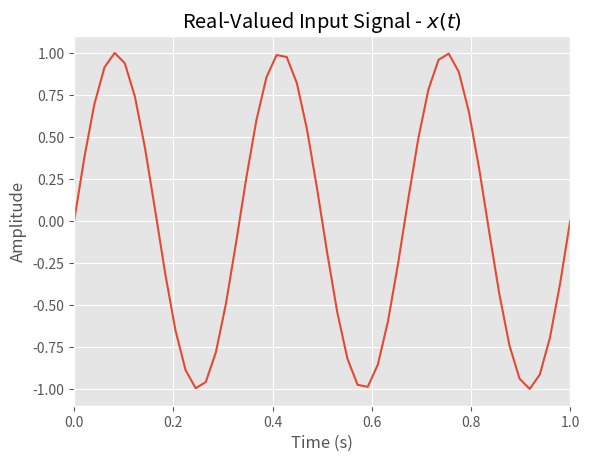
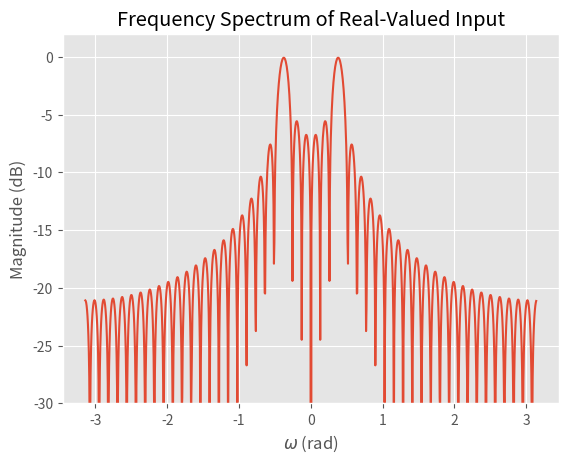
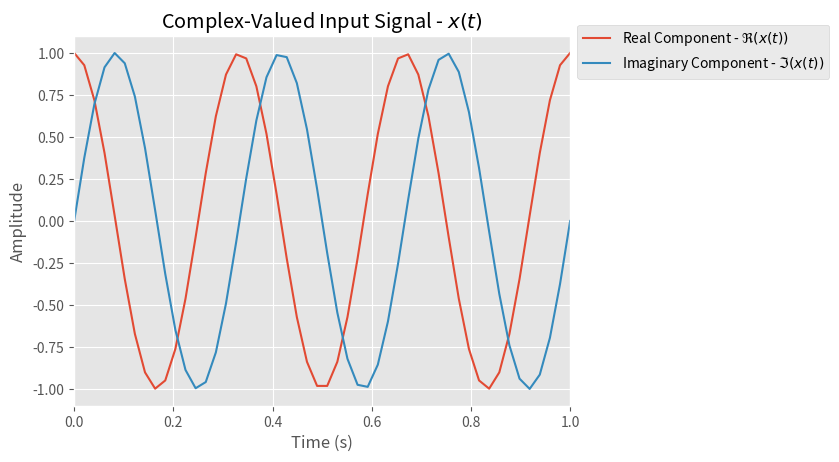
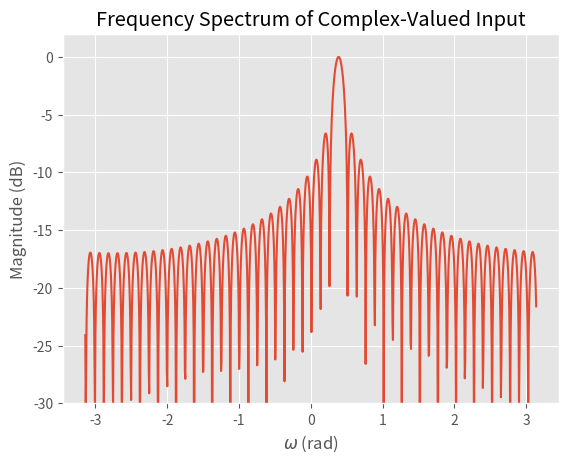
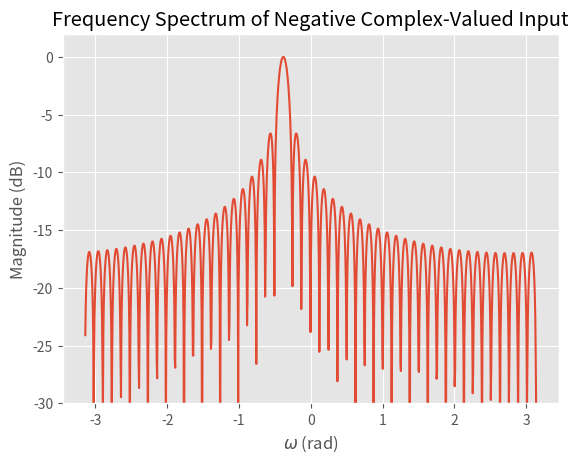
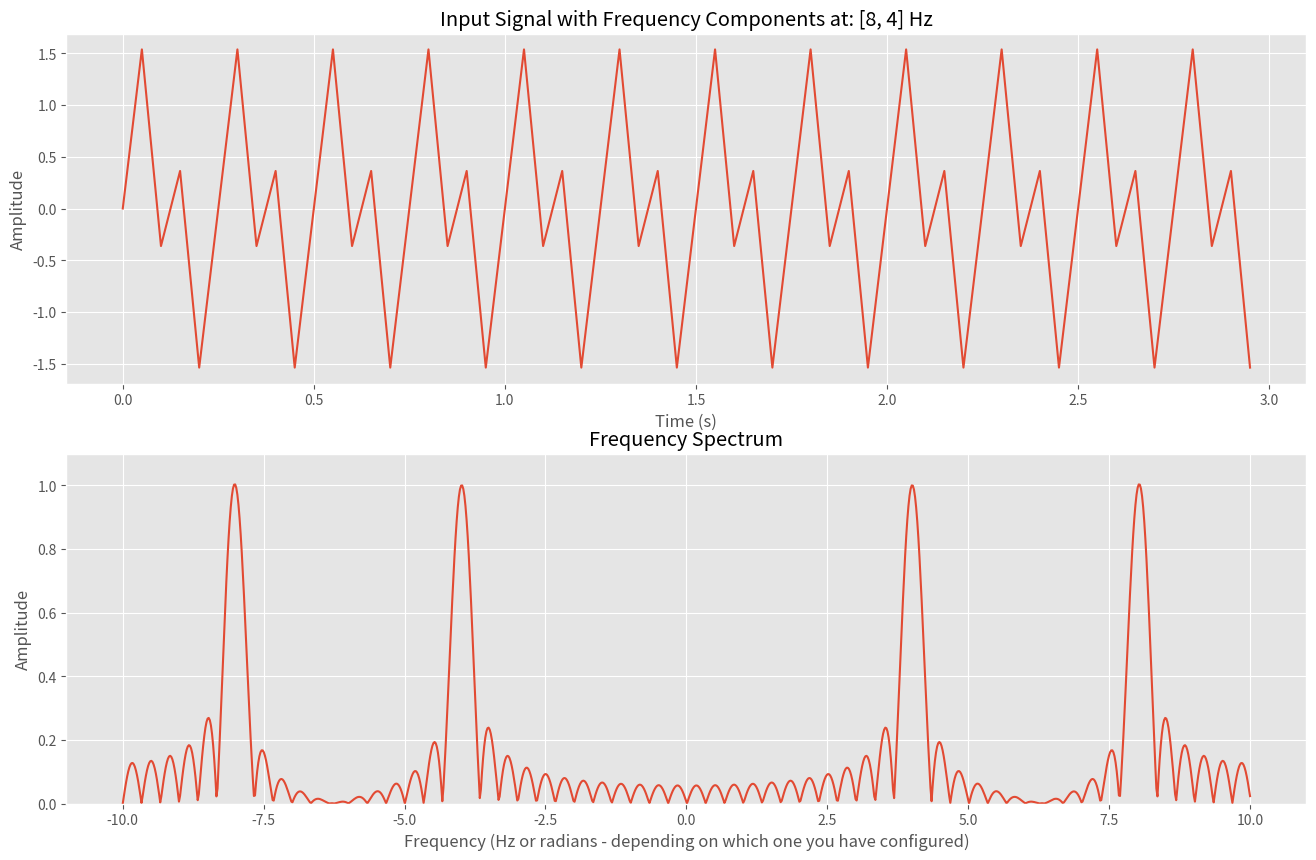

Write the Python code that produced these figures, in order.
import numpy as np
import matplotlib.pyplot as plt
from scipy.constants import c, pi
from scipy import signal
from matplotlib import cm
from numpy.fft import fft, fftshift

%matplotlib inline
plt.style.use("ggplot")
# plt.rcParams.update(
#     {
#         "text.usetex": True,
#         "font.family": "typeface",
#     }
# )  # Makes plotting slower but prettier (requires LaTeX installed)

f = 3
omega = 2 * pi * f
t = np.linspace(0, 1, 50)
x = np.sin(omega * t)
plt.plot(t, x)
plt.title("Real-Valued Input Signal - $x(t)$")
plt.xlabel("Time (s)")
plt.ylabel("Amplitude")
plt.xlim(0, 1)
plt.show()

fftlen = 1024
X = 10 * np.log10(np.abs(fft(x, fftlen)) / (x.size / 2))
omegas = np.linspace(-pi, pi, fftlen)
plt.plot(omegas, fftshift(X))
plt.ylim(-30, 2)
plt.xlabel(r"$\omega$ (rad)")
plt.ylabel("Magnitude (dB)")
plt.title("Frequency Spectrum of Real-Valued Input")
plt.show()

t = np.linspace(0, 1, 50)
x_complex = np.exp(1j * omega * t)
plt.plot(t, np.real(x_complex), label=r"Real Component - $\Re{(x(t))}$")
plt.plot(t, np.imag(x_complex), label=r"Imaginary Component - $\Im{(x(t))}$")
plt.title("Complex-Valued Input Signal - $x(t)$")
plt.xlabel("Time (s)")
plt.ylabel("Amplitude")
plt.xlim(0, 1)
plt.legend(loc="upper left", bbox_to_anchor=(1, 1.05))
plt.show()

X_complex = 10 * np.log10(np.abs(fft(x_complex, fftlen)) / (x_complex.size))
plt.plot(omegas, fftshift(X_complex))
plt.ylim(-30, 2)
plt.xlabel(r"$\omega$ (rad)")
plt.ylabel("Magnitude (dB)")
plt.title("Frequency Spectrum of Complex-Valued Input")
plt.show()

x_complex_neg = np.exp(-1j * omega * t)  # note the -1j here
X_complex_neg = 10 * np.log10(np.abs(fft(x_complex_neg, fftlen)) / (x_complex_neg.size))
plt.plot(omegas, fftshift(X_complex_neg))
plt.ylim(-30, 2)
plt.xlabel(r"$\omega$ (rad)")
plt.ylabel("Magnitude (dB)")
plt.title("Frequency Spectrum of Negative Complex-Valued Input")
plt.show()

# CHANGE ME
fs = 20  # Hz

fft_len = 1024  # size of fft (bigger -> finer resolution)
stop_time = 3  # s

# freq = np.linspace(-pi, pi, fft_len)  # frequency in radians (-pi -> pi)
freq = np.linspace(-fs / 2, fs / 2, fft_len)  # frequency in Hz (-fs/2 -> fs/2)


def get_signal_and_spectrum(freqs):
    t = np.arange(0, stop_time, 1 / fs)
    x_n = np.sum([np.sin(2 * pi * f * t) for f in freqs], axis=0)  # input signal

    X_k = fftshift(
        np.abs(fft(x_n, fft_len)) / (t.size / 2)
    )  # frequency spectrum of input signal

    # can't plot a complex signal easily on a 2D grid, so just take the real values
    return t, x_n, np.real(X_k)


# CHANGE ME
# Place any number of frequency components in this array (or modify existing) and watch the output change
frequencies = [
    8,  # Hz
    4,  # Hz
]
t, x_n, X_k = get_signal_and_spectrum(frequencies)

fig, axes = plt.subplots(nrows=2, ncols=1, figsize=(16, 10))
axes[0].plot(t, x_n)
axes[0].set_xlabel("Time (s)")
axes[0].set_ylabel("Amplitude")
axes[0].set_title(f"Input Signal with Frequency Components at: {frequencies} Hz")

axes[1].plot(freq, np.real(X_k))
axes[1].set_xlabel(
    "Frequency (Hz or radians - depending on which one you have configured)"
)
axes[1].set_ylabel("Amplitude")
axes[1].set_title("Frequency Spectrum")
axes[1].set_ylim(0, 1.1)
plt.show()
